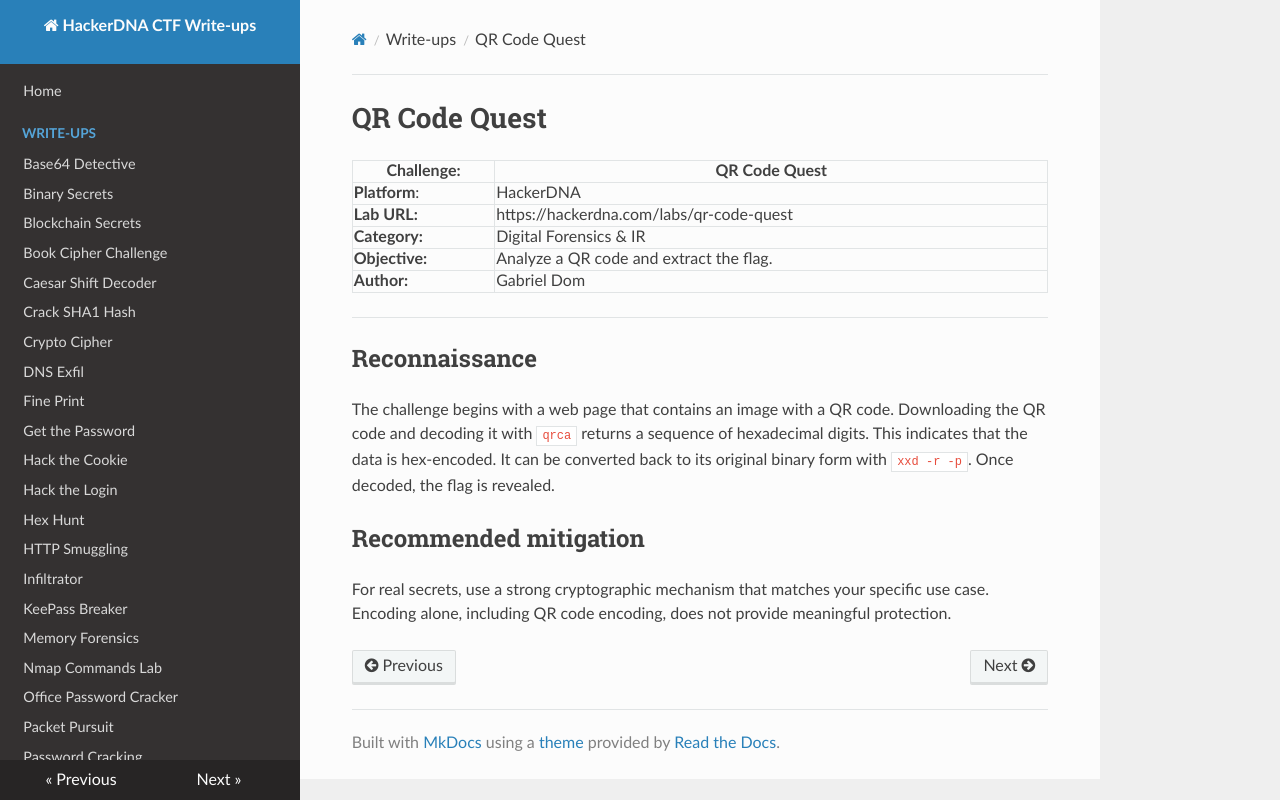

repository: Gabe-Dom/CTF-HackerDNA · page: qr-code-quest/index.html · generator: mkdocs

# QR Code Quest

| Challenge:     | QR Code Quest                            |
| -------------- | ---------------------------------------- |
| **Platform**:  | HackerDNA                                |
| **Lab URL:**   | https://hackerdna.com/labs/qr-code-quest |
| **Category:**  | Digital Forensics & IR                   |
| **Objective:** | Analyze a QR code and extract the flag.  |
| **Author:**    | Gabriel Dom                              |

---
## Reconnaissance

The challenge begins with a web page that contains an image with a QR code. Downloading the QR code and decoding it with `qrca` returns a sequence of hexadecimal digits. This indicates that the data is hex-encoded. It can be converted back to its original binary form with `xxd -r -p`. Once decoded, the flag is revealed.

## Recommended mitigation

For real secrets, use a strong cryptographic mechanism that matches your specific use case. Encoding alone, including QR code encoding, does not provide meaningful protection.
